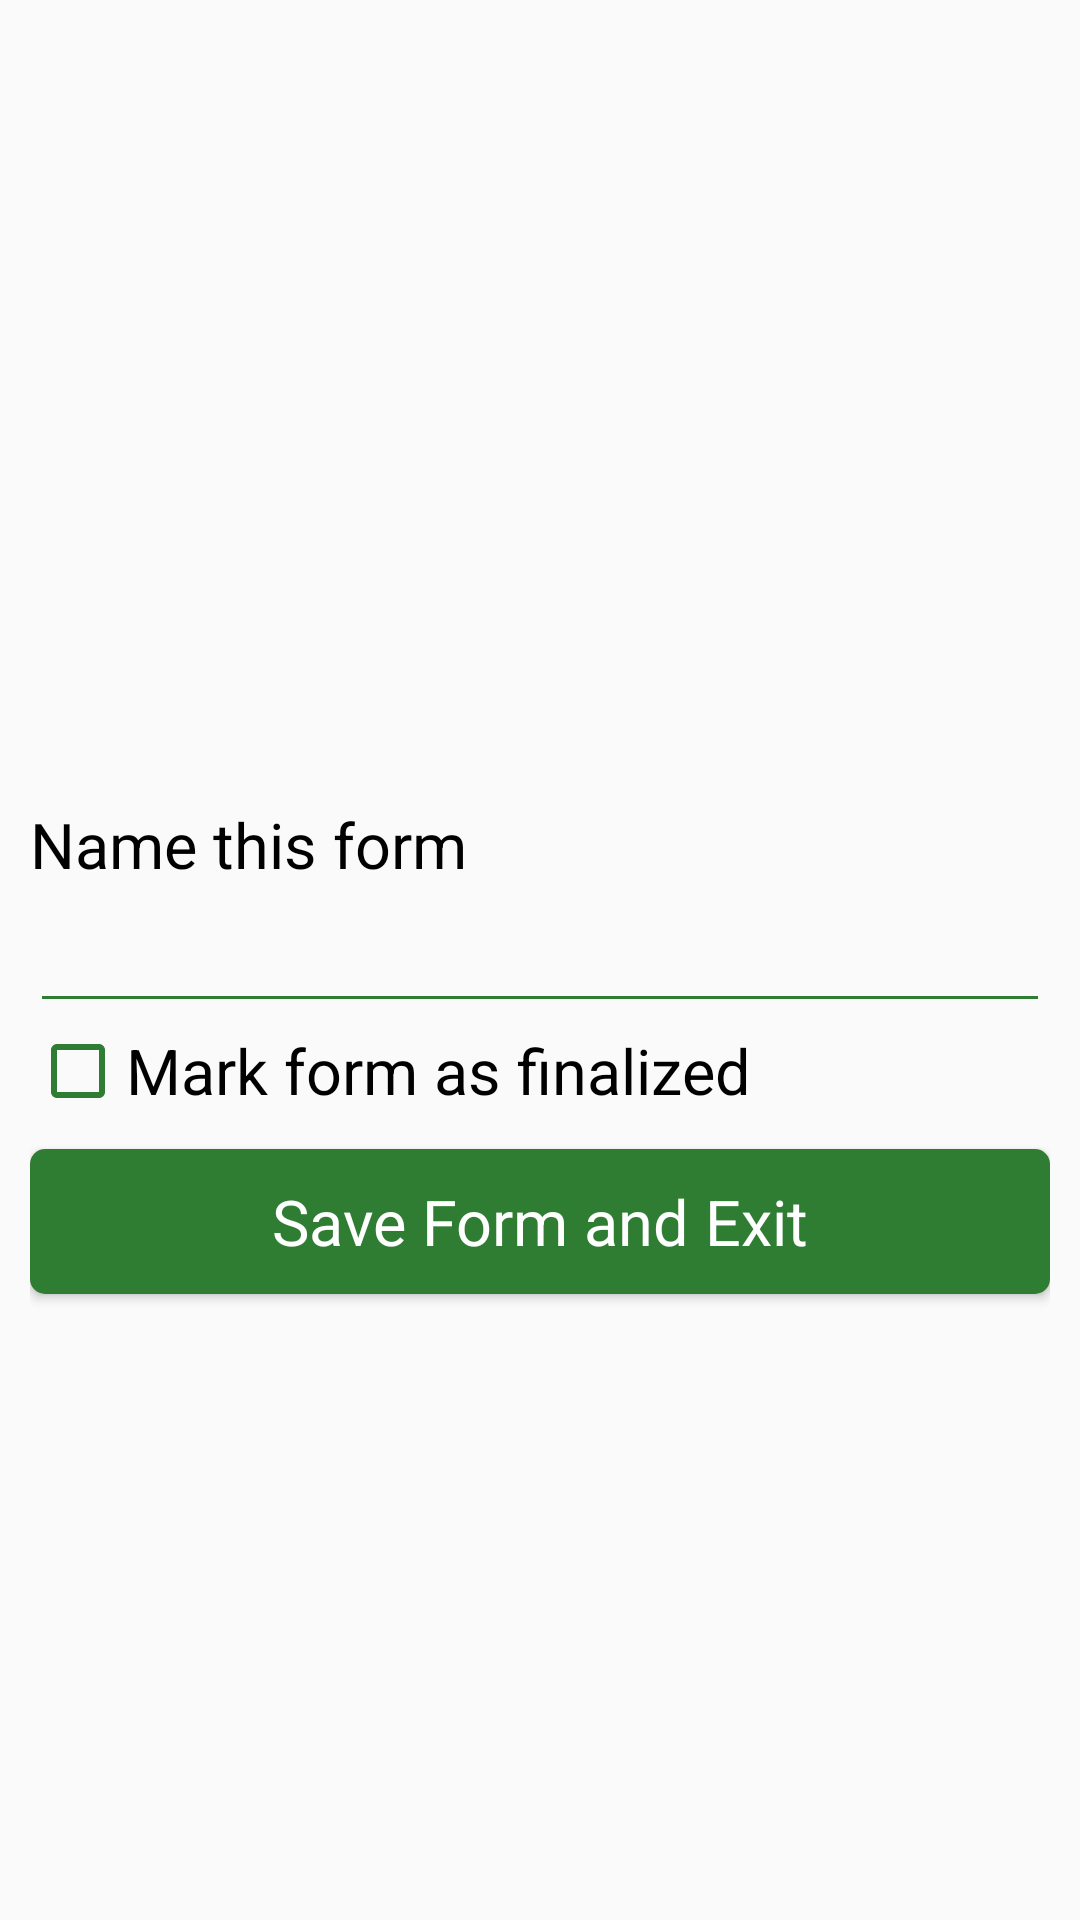

This screen was rendered from an Android layout file. Write that file and the resources it references.
<!-- AndroidManifest.xml: application theme AppTheme -->
<!-- res/layout/form_entry_end.xml -->
<?xml version="1.0" encoding="utf-8"?>
<ScrollView xmlns:android="http://schemas.android.com/apk/res/android"
    android:layout_width="match_parent"
    android:layout_height="match_parent"
    android:fillViewport="true"
    android:orientation="vertical">

    <LinearLayout
        android:layout_width="match_parent"
        android:layout_height="wrap_content"
        android:orientation="vertical"
        android:padding="10dp">

        <View
            android:layout_width="match_parent"
            android:layout_height="wrap_content"
            android:layout_weight="1.0" />

        <TextView
            android:id="@+id/description"
            android:layout_width="wrap_content"
            android:layout_height="wrap_content"
            android:layout_gravity="center"
            android:gravity="center"
            android:lineSpacingMultiplier="1.2"
            android:paddingBottom="20dp"
            android:paddingTop="10dp"
            android:textAppearance="@style/TextAppearance.FontPath"
            android:textColor="@color/primaryTextColor"
            android:textSize="21sp"
            android:textStyle="bold" />

        <TextView
            android:id="@+id/save_form_as"
            android:layout_width="wrap_content"
            android:layout_height="wrap_content"
            android:gravity="start"
            android:lineSpacingMultiplier="1.2"
            android:text="@string/save_form_as"
            android:textAppearance="@style/TextAppearance.FontPath"
            android:textColor="@color/primaryTextColor"
            android:textSize="21sp" />

        <EditText
            android:id="@+id/save_name"
            android:layout_width="match_parent"
            android:layout_height="wrap_content"
            android:inputType="text"
            android:textSize="21sp" />

        <CheckBox
            android:id="@+id/mark_finished"
            android:layout_width="wrap_content"
            android:layout_height="wrap_content"
            android:layout_gravity="start"
            android:layout_marginBottom="10dp"
            android:text="@string/mark_finished"
            android:textAppearance="@style/TextAppearance.FontPath"
            android:textSize="21sp" />

        <Button
            android:id="@+id/save_exit_button"
            android:layout_width="match_parent"
            android:layout_height="wrap_content"
            android:layout_gravity="center_horizontal"
            android:background="@drawable/primary_rounded_button"
            android:padding="10dp"
            android:text="@string/quit_entry"
            android:textAllCaps="false"
            android:textAppearance="@style/TextAppearance.FontPath"
            android:textColor="@color/white"
            android:textSize="21sp" />

        <View
            android:layout_width="match_parent"
            android:layout_height="wrap_content"
            android:layout_weight="1.0" />
    </LinearLayout>

</ScrollView>
<!-- resources referenced by this layout -->
<resources>
  <color name="primaryTextColor">#000000</color>
  <color name="white">#ffffff</color>
  <!-- drawable primary_rounded_button (drawable) -->
  <?xml version="1.0" encoding="utf-8"?>
  
  <shape xmlns:android="http://schemas.android.com/apk/res/android"
      android:shape="rectangle">
      <solid android:color="@color/primary" />
      <corners
          android:bottomLeftRadius="5dp"
          android:bottomRightRadius="5dp"
          android:topLeftRadius="5dp"
          android:topRightRadius="5dp" />
  </shape>
  <string name="mark_finished">Mark form as finalized</string>
  <string name="quit_entry">Save Form and Exit</string>
  <string name="save_form_as">Name this form</string>
  <style name="TextAppearance.FontPath" parent="android:TextAppearance">
          <item name="fontPath">fonts/Lato-Regular.ttf</item>
      </style>
  <style name="AppTheme" parent="Theme.AppCompat.Light">
          
          <item name="windowNoTitle">true</item>
          <item name="windowActionBar">false</item>
          <item name="colorPrimary">@color/primary</item>
          <item name="colorPrimaryDark">@color/primary_dark</item>
          <item name="colorAccent">@color/accent</item>
  
          <item name="colorControlNormal">@color/primary</item>
          <item name="colorControlActivated">@color/primary</item>
          <item name="colorControlHighlight">@color/primary</item>
      </style>
  <color name="primary">#2E7D32</color>
  <color name="primary_dark">#1B5E20</color>
  <color name="accent">#795548</color>
</resources>
